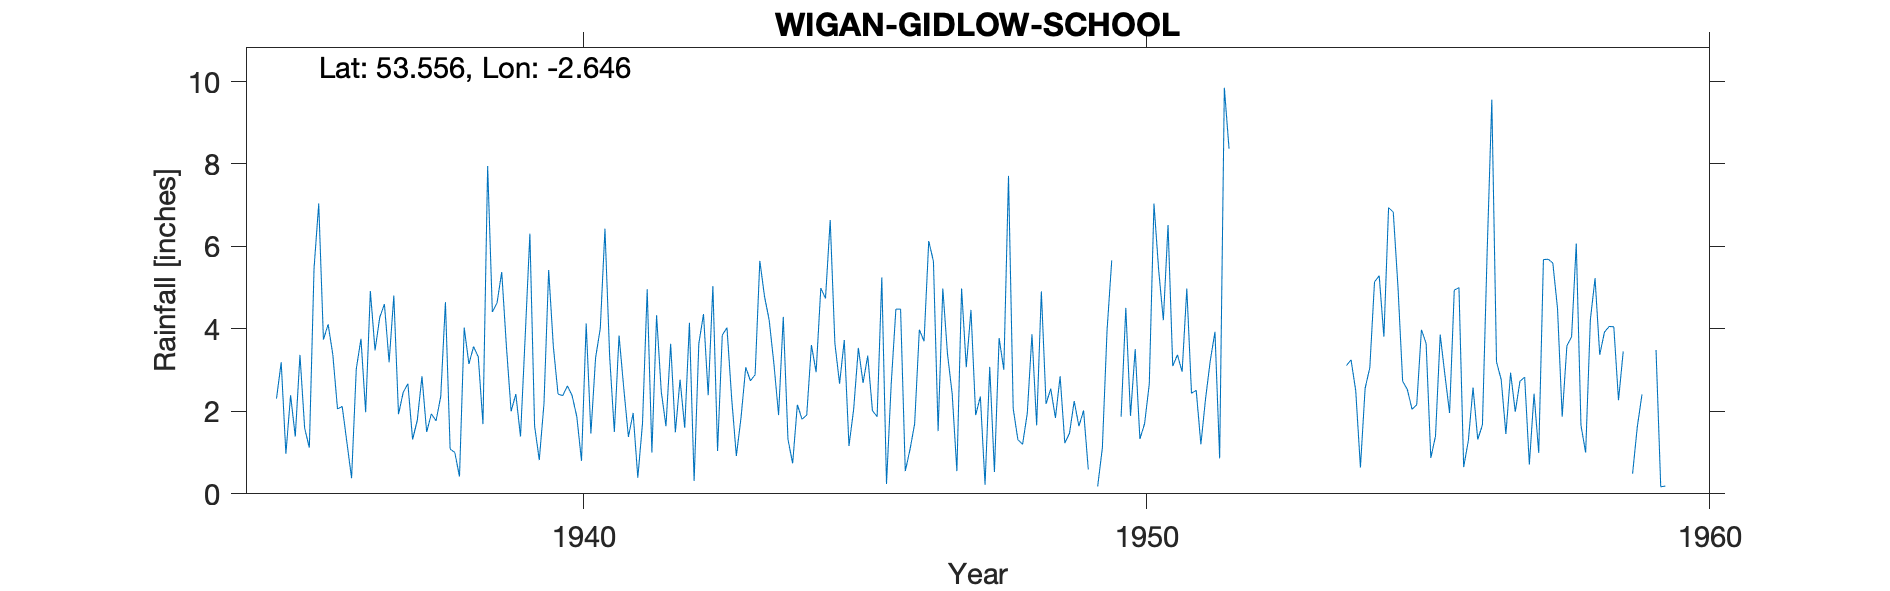

Data behind this chart, as committed beside it:
WIGAN (GIDLOW SENIOR SCHOOL), , , , , , , , , , , , , , , , , , , , , , , 
Grid ref, SD573068, Long, -2.646, Lat, 53.56, Elevation, 150, ft, , , , , , , , , , , , , , , 
Station no, 2994/2, , , , , , , , , , , , , , , , , , , , , , 
, 1931, 1932, 1933, 1934, 1935, 1936, 1937, 1938, 1939, 1940, 1941, 1942, 1943, 1944, 1945, 1946, 1947, 1948, 1949, 1950, 1951, 1952, 1953
January, , , , , 2.31, 3.38, 3.19, 4.65, 5.38, 2.42, 1.5, 3.64, 4.03, 4.29, 2.67, 4.48, 2.42, 7.71, 1.23, 1.87, 3.37, , 
February, , , , , 3.19, 2.06, 4.81, 1.09, 3.57, 2.38, 3.84, 1.49, 2.32, 1.32, 3.73, 4.48, 0.55, 2.07, 1.47, 4.51, 2.96, , 
March, , , , , 0.97, 2.12, 1.93, 1, 2, 2.62, 2.57, 2.77, 0.92, 0.74, 1.16, 0.55, 4.98, 1.31, 2.25, 1.89, 4.98, , 
April, , , , , 2.39, 1.25, 2.46, 0.42, 2.42, 2.38, 1.38, 1.6, 1.85, 2.16, 2.05, 1.07, 3.07, 1.2, 1.64, 3.51, 2.44, , 
May, , , , , 1.39, 0.38, 2.67, 4.03, 1.39, 1.87, 1.96, 4.15, 3.07, 1.81, 3.54, 1.7, 4.46, 1.95, 2.02, 1.33, 2.51, , 
June, , , , , 3.37, 3.03, 1.32, 3.15, 3.82, 0.8, 0.39, 0.31, 2.74, 1.91, 2.69, 3.98, 1.91, 3.87, 0.59, 1.7, 1.2, , 
July, , , , , 1.59, 3.76, 1.78, 3.57, 6.31, 4.13, 1.71, 3.64, 2.89, 3.61, 3.35, 3.7, 2.36, 1.66, , 2.66, 2.31, , 
August, , , , , 1.12, 1.98, 2.85, 3.32, 1.65, 1.46, 4.96, 4.36, 5.65, 2.95, 2.02, 6.13, 0.22, 4.91, 0.18, 7.04, 3.23, , 
September, , , , , 5.47, 4.92, 1.5, 1.69, 0.82, 3.3, 1, 2.39, 4.79, 4.99, 1.87, 5.64, 3.08, 2.18, 1.11, 5.43, 3.93, , 
October, , , , , 7.04, 3.48, 1.94, 7.95, 2.18, 4.01, 4.33, 5.04, 4.21, 4.74, 5.25, 1.52, 0.53, 2.55, 3.96, 4.21, 0.86, , 
November, , , , , 3.74, 4.28, 1.77, 4.41, 5.43, 6.43, 2.48, 1.04, 3.16, 6.64, 0.24, 4.98, 3.78, 1.84, 5.66, 6.52, 9.85, , 
December, , , , , 4.11, 4.6, 2.36, 4.63, 3.57, 3.33, 1.64, 3.85, 1.91, 3.65, 2.66, 3.39, 3.01, 2.85, , 3.1, 8.37, , 
Total, , , , , 36.69, 35.24, 28.58, 39.91, 38.54, 35.13, 27.76, 34.28, 37.54, 38.81, 31.23, 41.62, 30.37, 34.1, , 43.77, 46.01, , 
